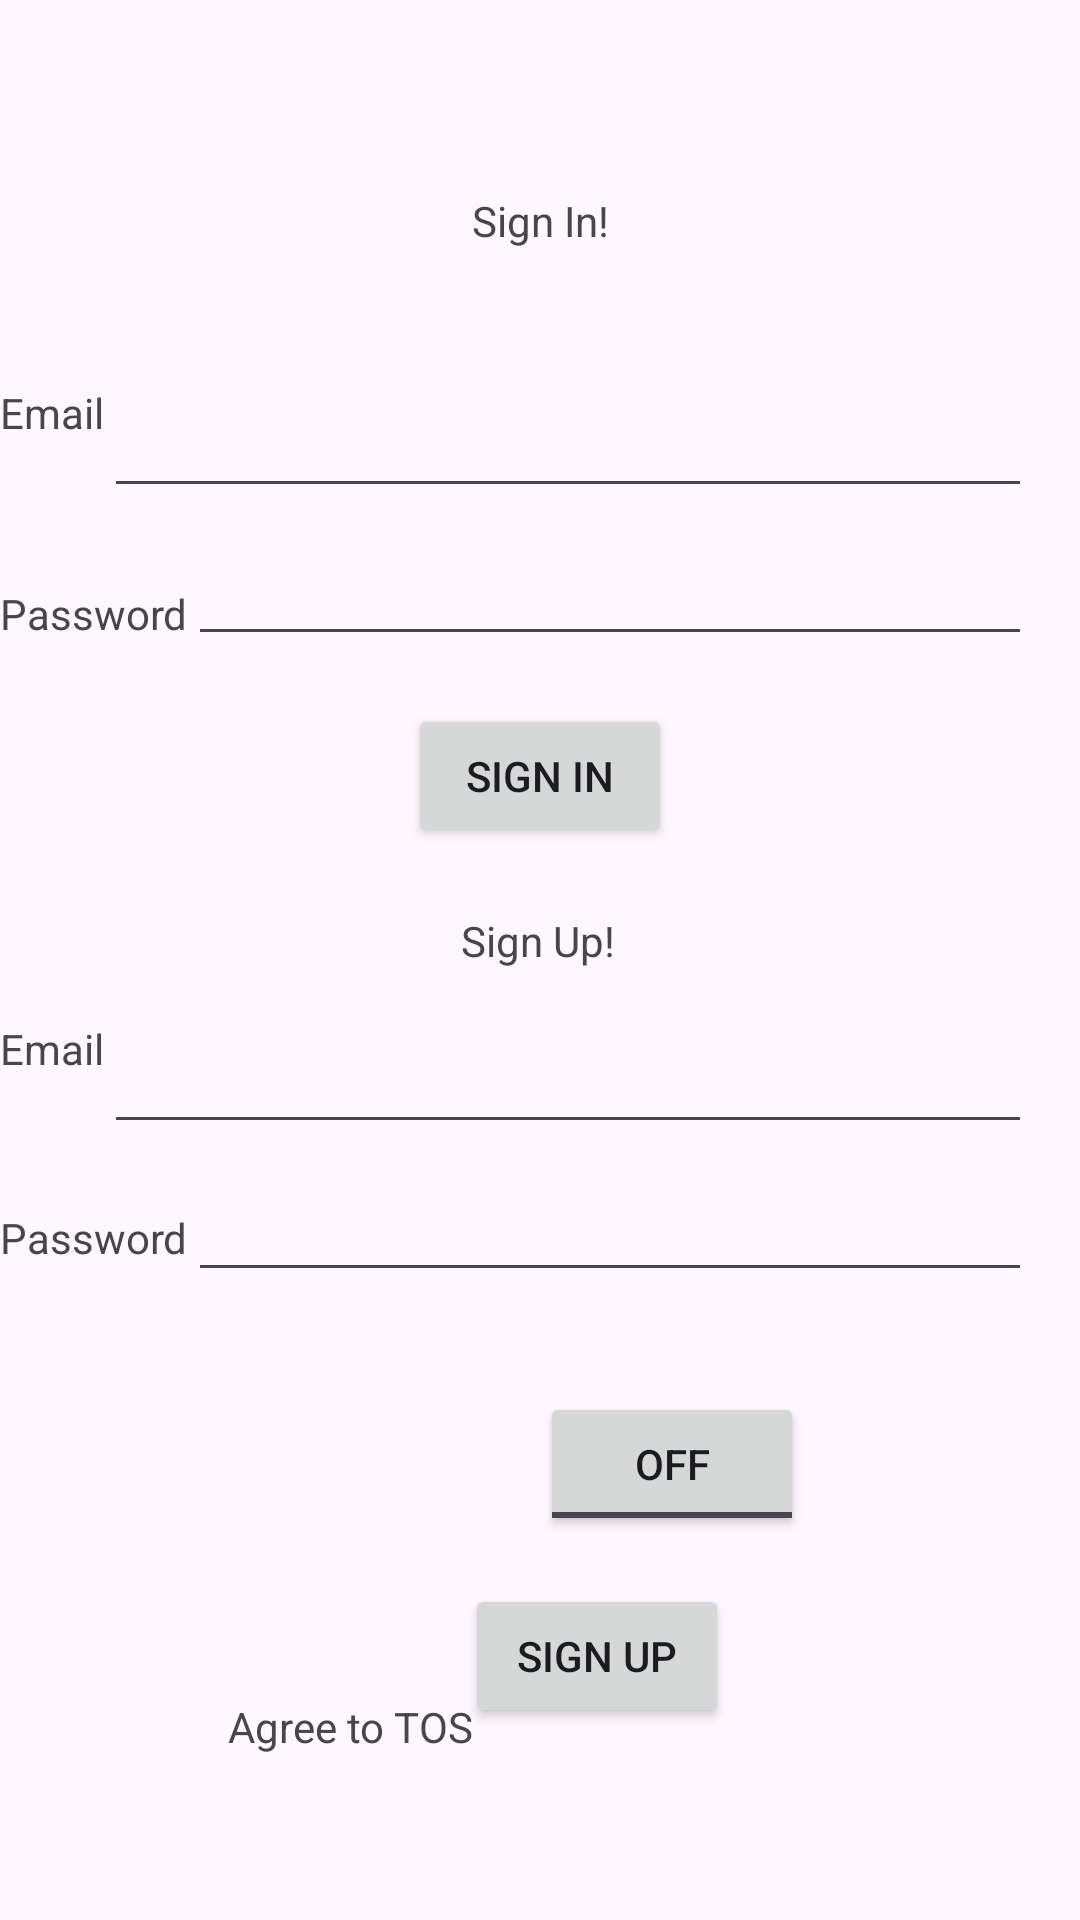

The Android layout XML behind this screen, and the referenced resources:
<!-- AndroidManifest.xml: application theme Theme.Lab6ROOM -->
<!-- res/layout/signin_signup.xml -->
<?xml version="1.0" encoding="utf-8"?>
<androidx.constraintlayout.widget.ConstraintLayout
    xmlns:android="http://schemas.android.com/apk/res/android"
    xmlns:app="http://schemas.android.com/apk/res-auto"
    xmlns:tools="http://schemas.android.com/tools"
    android:layout_width="match_parent"
    android:layout_height="match_parent">

    <TextView
        android:id="@+id/SignInLabel"
        android:layout_width="wrap_content"
        android:layout_height="wrap_content"
        android:layout_marginTop="64dp"
        android:text="Sign In!"
        app:layout_constraintEnd_toEndOf="parent"
        app:layout_constraintStart_toStartOf="parent"
        app:layout_constraintTop_toTopOf="parent" />

    
    <TextView
        android:id="@+id/emailLabelSI"
        android:layout_width="wrap_content"
        android:layout_height="wrap_content"
        android:layout_marginTop="128dp"
        android:text="Email"
        app:layout_constraintStart_toStartOf="parent"
        app:layout_constraintTop_toTopOf="parent" />

    <EditText
        android:id="@+id/editEmailSI"
        android:layout_width="0dp"
        android:layout_height="wrap_content"
        android:layout_marginTop="128dp"
        android:layout_marginEnd="16dp"
        android:ems="10"
        android:inputType="textEmailAddress"
        app:layout_constraintEnd_toEndOf="parent"
        app:layout_constraintStart_toEndOf="@+id/emailLabelSI"
        app:layout_constraintTop_toTopOf="parent" />

    <TextView
        android:id="@+id/passwordLabelSI"
        android:layout_width="wrap_content"
        android:layout_height="wrap_content"
        android:layout_marginTop="48dp"
        android:text="Password"
        app:layout_constraintStart_toStartOf="parent"
        app:layout_constraintTop_toBottomOf="@+id/emailLabelSI" />

    <EditText
        android:id="@+id/editPasswordSI"
        android:layout_width="0dp"
        android:layout_height="wrap_content"
        android:layout_marginTop="8dp"
        android:layout_marginEnd="16dp"
        android:ems="10"
        android:inputType="textPassword"
        app:layout_constraintEnd_toEndOf="parent"
        app:layout_constraintStart_toEndOf="@+id/passwordLabelSI"
        app:layout_constraintTop_toBottomOf="@+id/editEmailSI" />

    <Button
        android:id="@+id/buttonSignIn"
        android:layout_width="wrap_content"
        android:layout_height="wrap_content"
        android:layout_marginTop="16dp"
        android:text="Sign In"
        app:layout_constraintEnd_toEndOf="parent"
        app:layout_constraintStart_toStartOf="parent"
        app:layout_constraintTop_toBottomOf="@+id/editPasswordSI" />

    

    <TextView
        android:id="@+id/signUpLabel"
        android:layout_width="wrap_content"
        android:layout_height="wrap_content"
        android:layout_marginTop="304dp"
        android:text="Sign Up!"
        app:layout_constraintEnd_toEndOf="parent"
        app:layout_constraintHorizontal_bias="0.498"
        app:layout_constraintStart_toStartOf="parent"
        app:layout_constraintTop_toTopOf="parent" />

    <TextView
        android:id="@+id/emailLabelSU"
        android:layout_width="wrap_content"
        android:layout_height="wrap_content"
        android:layout_marginTop="340dp"
        android:text="Email"
        app:layout_constraintStart_toStartOf="parent"
        app:layout_constraintTop_toTopOf="parent" />

    <EditText
        android:id="@+id/editEmailSU"
        android:layout_width="0dp"
        android:layout_height="wrap_content"
        android:layout_marginTop="340dp"
        android:layout_marginEnd="16dp"
        android:ems="10"
        android:inputType="textEmailAddress"
        app:layout_constraintEnd_toEndOf="parent"
        app:layout_constraintHorizontal_bias="0.0"
        app:layout_constraintStart_toEndOf="@+id/emailLabelSU"
        app:layout_constraintTop_toTopOf="parent" />

    <TextView
        android:id="@+id/passwordLabelSU"
        android:layout_width="wrap_content"
        android:layout_height="wrap_content"
        android:layout_marginTop="44dp"
        android:text="Password"
        app:layout_constraintStart_toStartOf="parent"
        app:layout_constraintTop_toBottomOf="@+id/emailLabelSU" />

    <EditText
        android:id="@+id/editPasswordSU"
        android:layout_width="0dp"
        android:layout_height="wrap_content"
        android:layout_marginTop="8dp"
        android:layout_marginEnd="16dp"
        android:ems="10"
        android:inputType="textPassword"
        app:layout_constraintEnd_toEndOf="parent"
        app:layout_constraintStart_toEndOf="@+id/passwordLabelSU"
        app:layout_constraintTop_toBottomOf="@+id/editEmailSU" />

    <TextView
        android:id="@+id/TOSLabel"
        android:layout_width="wrap_content"
        android:layout_height="wrap_content"
        android:layout_marginStart="76dp"
        android:layout_marginTop="144dp"
        android:text="Agree to TOS"
        app:layout_constraintStart_toStartOf="parent"
        app:layout_constraintTop_toBottomOf="@+id/passwordLabelSU" />

    <ToggleButton
        android:id="@+id/toggleButtonTOS"
        android:layout_width="wrap_content"
        android:layout_height="wrap_content"
        android:layout_marginStart="180dp"
        android:layout_marginBottom="128dp"
        android:text="Agree to TOS"
        app:layout_constraintBottom_toBottomOf="parent"
        app:layout_constraintStart_toStartOf="parent" />

    <Button
        android:id="@+id/buttonSignUp"
        android:layout_width="wrap_content"
        android:layout_height="wrap_content"
        android:layout_marginTop="16dp"
        android:text="Sign Up"
        app:layout_constraintEnd_toEndOf="parent"
        app:layout_constraintHorizontal_bias="0.57"
        app:layout_constraintStart_toStartOf="parent"
        app:layout_constraintTop_toBottomOf="@+id/toggleButtonTOS" />

</androidx.constraintlayout.widget.ConstraintLayout>
<!-- resources referenced by this layout -->
<resources>
  <style name="Theme.Lab6ROOM" parent="Base.Theme.Lab6ROOM" />
  <style name="Base.Theme.Lab6ROOM" parent="Theme.Material3.DayNight.NoActionBar">
          
          
      </style>
</resources>
